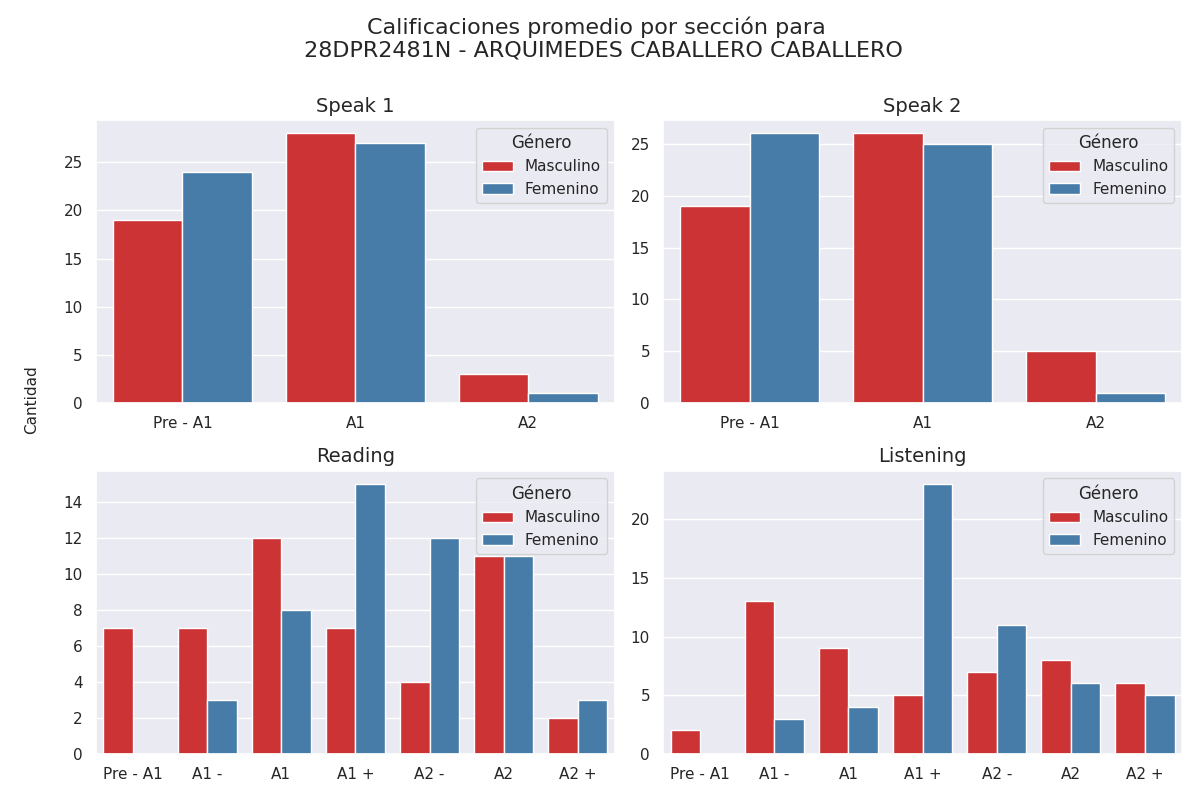

Data behind this chart, as committed beside it:
Sección, Calificación, Cantidad de alumnos con esa calificación, Género
speak 1, Pre - A1, 19, Masculino
speak 1, A1, 28, Masculino
speak 1, A2, 3, Masculino
speak 2, Pre - A1, 19, Masculino
speak 2, A1, 26, Masculino
speak 2, A2, 5, Masculino
reading, Pre - A1, 7, Masculino
reading, A1 -, 7, Masculino
reading, A1, 12, Masculino
reading, A1 +, 7, Masculino
reading, A2 -, 4, Masculino
reading, A2, 11, Masculino
reading, A2 +, 2, Masculino
listening, Pre - A1, 2, Masculino
listening, A1 -, 13, Masculino
listening, A1, 9, Masculino
listening, A1 +, 5, Masculino
listening, A2 -, 7, Masculino
listening, A2, 8, Masculino
listening, A2 +, 6, Masculino
speak 1, Pre - A1, 24, Femenino
speak 1, A1, 27, Femenino
speak 1, A2, 1, Femenino
speak 2, Pre - A1, 26, Femenino
speak 2, A1, 25, Femenino
speak 2, A2, 1, Femenino
reading, Pre - A1, 0, Femenino
reading, A1 -, 3, Femenino
reading, A1, 8, Femenino
reading, A1 +, 15, Femenino
reading, A2 -, 12, Femenino
reading, A2, 11, Femenino
reading, A2 +, 3, Femenino
listening, Pre - A1, 0, Femenino
listening, A1 -, 3, Femenino
listening, A1, 4, Femenino
listening, A1 +, 23, Femenino
listening, A2 -, 11, Femenino
listening, A2, 6, Femenino
listening, A2 +, 5, Femenino
